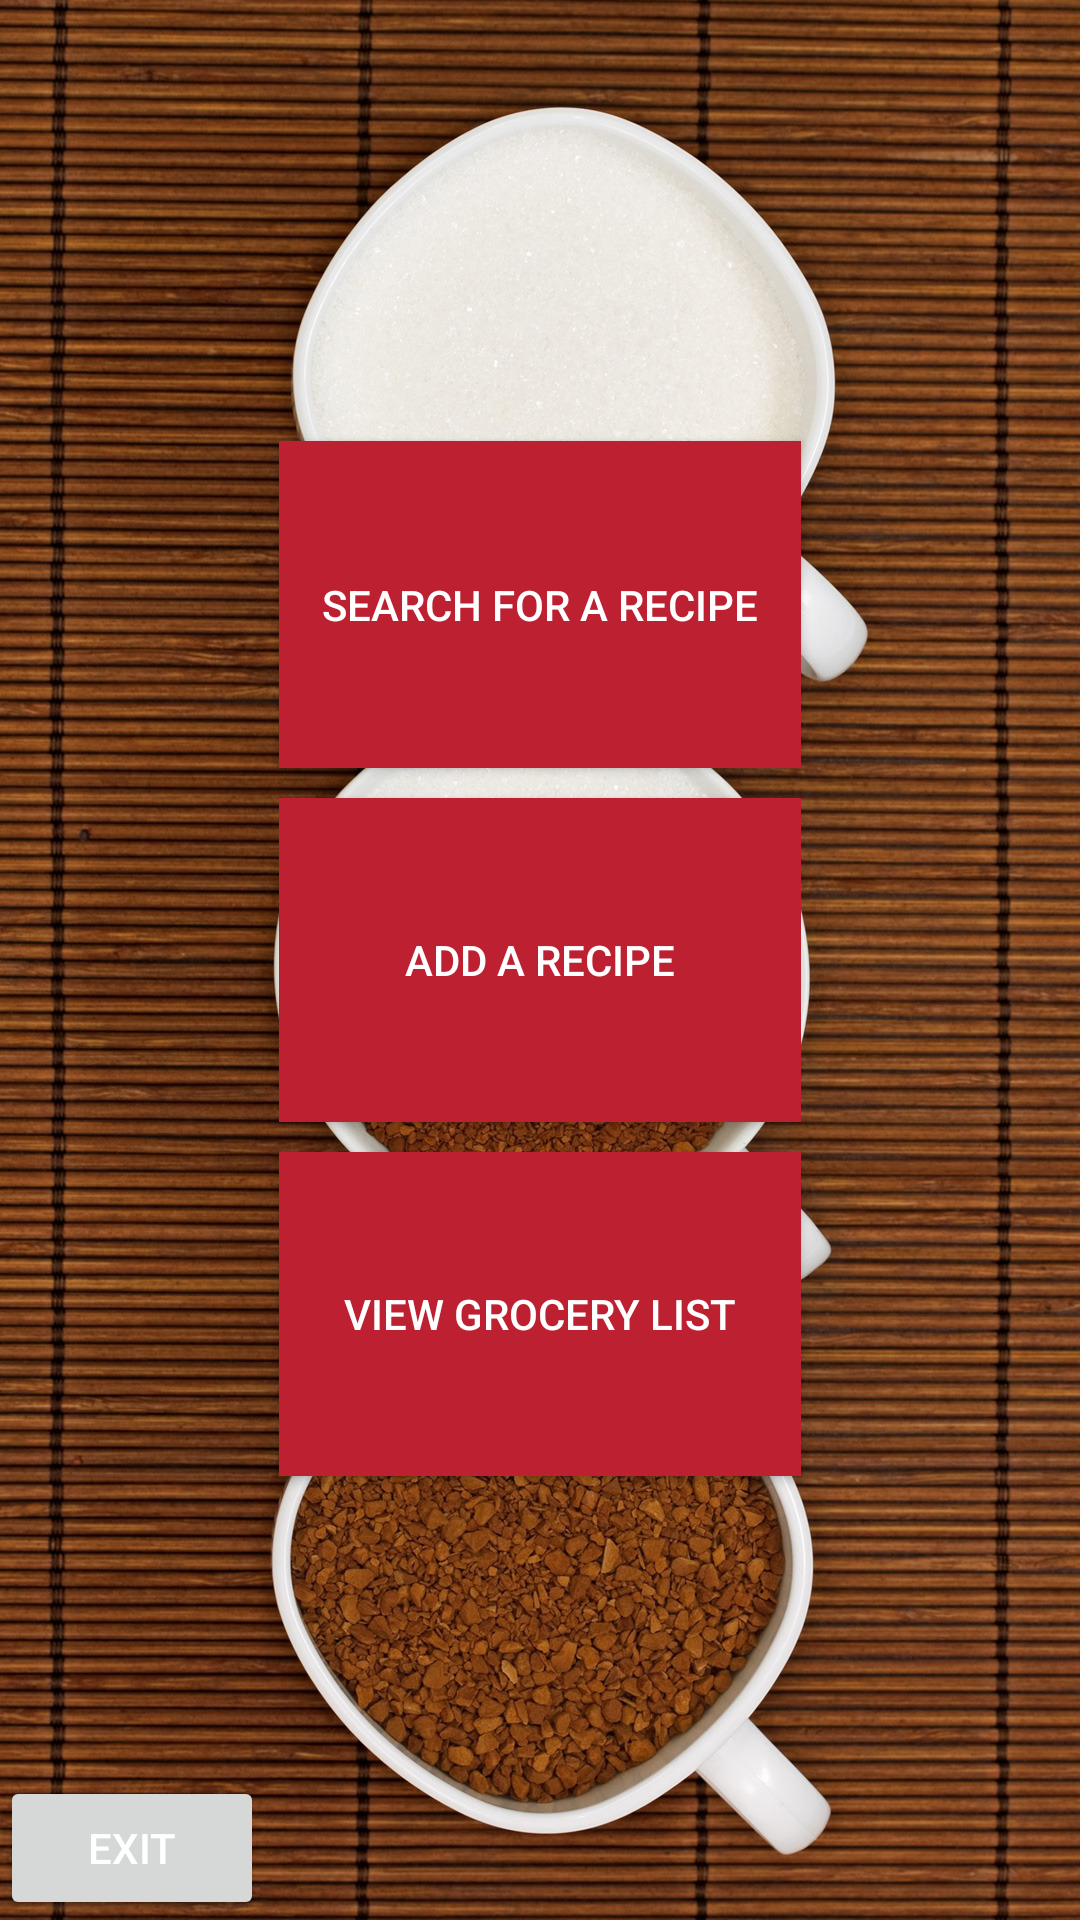

Produce the Android XML layout that renders to this screen, including the resource entries it uses.
<!-- AndroidManifest.xml: application theme AppTheme -->
<!-- res/layout/activity_main_page.xml -->
<?xml version="1.0" encoding="utf-8"?>
<RelativeLayout xmlns:android="http://schemas.android.com/apk/res/android"
    xmlns:tools="http://schemas.android.com/tools"
    android:layout_width="match_parent"
    android:layout_height="match_parent"
    tools:context="com.example.tyler.cookbook.MainPage"
    android:background="@drawable/coffeee">



    <Button
        android:id="@+id/buttonGrocery"
        android:layout_width="174dp"
        android:layout_height="108dp"
        android:layout_alignLeft="@+id/linearLayout2"
        android:layout_alignStart="@+id/linearLayout2"
        android:layout_below="@+id/linearLayout2"
        android:background="@color/colorAccent"
        android:text="View grocery list"
        android:textColor="@android:color/white"/>

    <LinearLayout
        android:layout_width="wrap_content"
        android:layout_height="wrap_content"
        android:orientation="vertical"
        android:layout_centerInParent="true"
        android:id="@+id/linearLayout2">

        <Space
            android:layout_width="wrap_content"
            android:layout_height="10dp" />

        <Button
            android:id="@+id/buttonAdd"
            android:layout_width="174dp"
            android:layout_height="108dp"
            android:background="@color/colorAccent"
            android:text="Add a recipe"
            android:textColor="@android:color/white"/>

        <Space
            android:layout_width="wrap_content"
            android:layout_height="10dp" />

    </LinearLayout>

    <Button
        android:id="@+id/buttonSearch"
        android:layout_width="174dp"
        android:layout_height="109dp"
        android:layout_above="@+id/linearLayout2"
        android:layout_alignLeft="@+id/linearLayout2"
        android:layout_alignStart="@+id/linearLayout2"
        android:background="@color/colorAccent"
        android:elevation="0dp"
        android:text="Search for a recipe"
        android:textColor="@android:color/white"/>

    <Button
        android:id="@+id/buttonExit"
        android:layout_width="wrap_content"
        android:layout_height="wrap_content"
        android:layout_alignParentBottom="true"
        android:layout_alignParentLeft="true"
        android:layout_alignParentStart="true"
        android:text="exit"
        android:textColor="@android:color/white"/>
</RelativeLayout>
<!-- resources referenced by this layout -->
<resources>
  <color name="colorAccent">#BD2031</color>
  <!-- drawable coffeee: jpg bitmap (drawable, 740375 bytes) -->
  <style name="AppTheme" parent="Base.Theme.AppCompat.Light.DarkActionBar">
          
  
          
          <item name="colorPrimary">@color/colorPrimary</item>
          <item name="colorPrimaryDark">@color/colorPrimaryDark</item>
          <item name="colorAccent">@color/colorAccent</item>
      </style>
  <color name="colorPrimary">#F1BE48</color>
  <color name="colorPrimaryDark">#F1BE48</color>
</resources>
